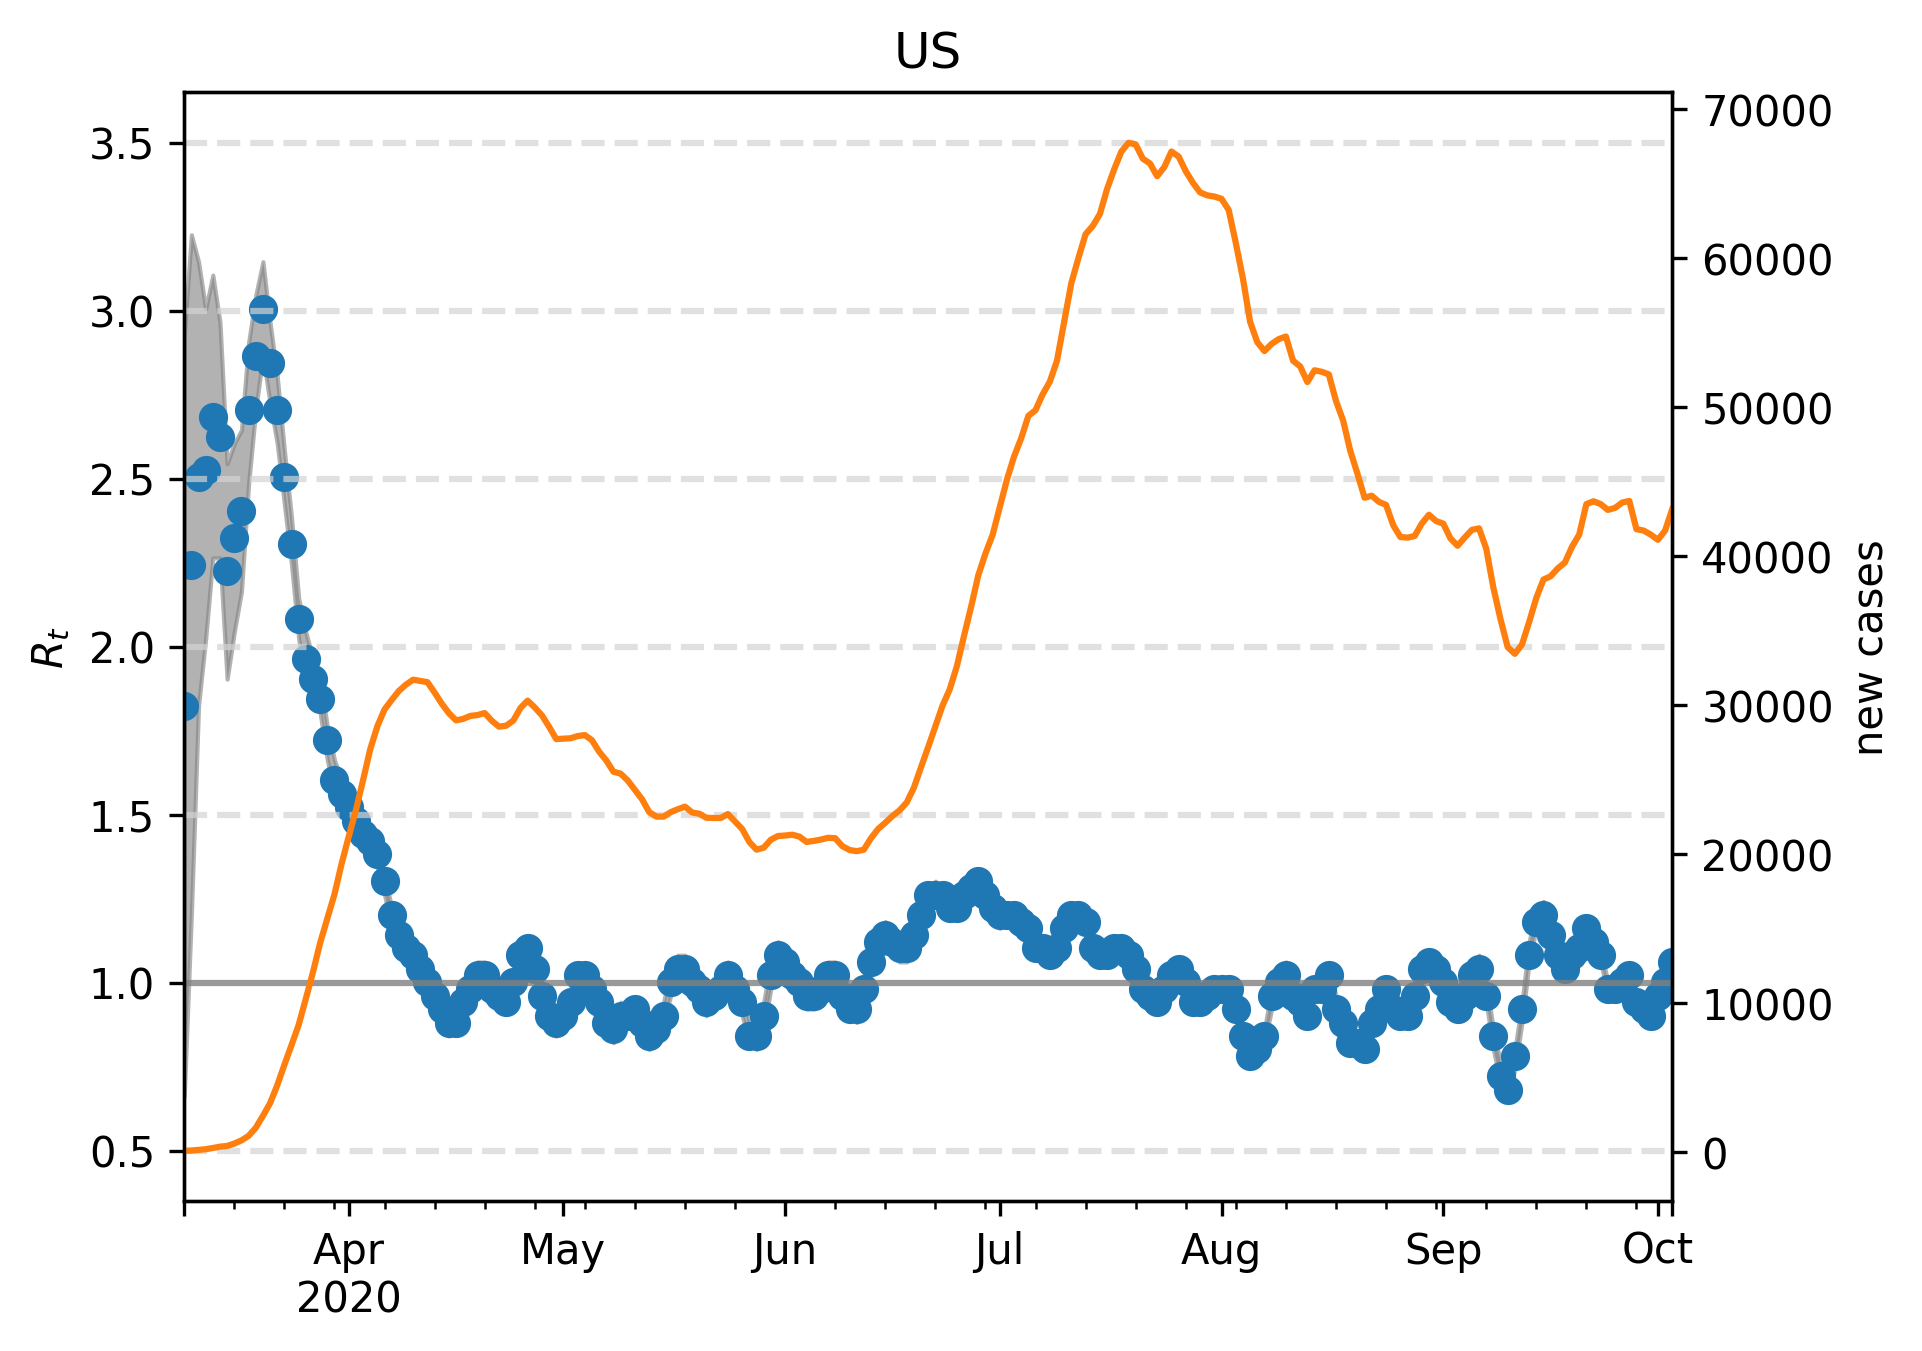

Values plotted in this chart, from the file beside it:
, median, lower, upper, cases, one, hl0.5, hl1.5, hl2.0, hl2.5, hl3.0, hl3.5
2020-03-09, 1.824, 0.6613, 2.926, 80.0, 1, 0.5, 1.5, 2.0, 2.5, 3.0, 3.5
2020-03-10, 2.244, 1.202, 3.226, 102.0, 1, 0.5, 1.5, 2.0, 2.5, 3.0, 3.5
2020-03-11, 2.505, 1.824, 3.146, 141.0, 1, 0.5, 1.5, 2.0, 2.5, 3.0, 3.5
2020-03-12, 2.525, 2.024, 3.006, 190.0, 1, 0.5, 1.5, 2.0, 2.5, 3.0, 3.5
2020-03-13, 2.685, 2.265, 3.106, 269.0, 1, 0.5, 1.5, 2.0, 2.5, 3.0, 3.5
2020-03-14, 2.625, 2.265, 2.966, 360.0, 1, 0.5, 1.5, 2.0, 2.5, 3.0, 3.5
2020-03-15, 2.224, 1.904, 2.545, 408.0, 1, 0.5, 1.5, 2.0, 2.5, 3.0, 3.5
2020-03-16, 2.325, 2.044, 2.605, 569.0, 1, 0.5, 1.5, 2.0, 2.5, 3.0, 3.5
2020-03-17, 2.405, 2.164, 2.645, 778.0, 1, 0.5, 1.5, 2.0, 2.5, 3.0, 3.5
2020-03-18, 2.705, 2.485, 2.906, 1085, 1, 0.5, 1.5, 2.0, 2.5, 3.0, 3.5
2020-03-19, 2.866, 2.705, 3.046, 1623, 1, 0.5, 1.5, 2.0, 2.5, 3.0, 3.5
2020-03-20, 3.006, 2.866, 3.146, 2425, 1, 0.5, 1.5, 2.0, 2.5, 3.0, 3.5
2020-03-21, 2.846, 2.725, 2.966, 3275, 1, 0.5, 1.5, 2.0, 2.5, 3.0, 3.5
2020-03-22, 2.705, 2.605, 2.806, 4473, 1, 0.5, 1.5, 2.0, 2.5, 3.0, 3.5
2020-03-23, 2.505, 2.425, 2.585, 5849, 1, 0.5, 1.5, 2.0, 2.5, 3.0, 3.5
2020-03-24, 2.305, 2.244, 2.385, 7176, 1, 0.5, 1.5, 2.0, 2.5, 3.0, 3.5
2020-03-25, 2.084, 2.024, 2.144, 8531, 1, 0.5, 1.5, 2.0, 2.5, 3.0, 3.5
2020-03-26, 1.964, 1.904, 2.044, 10287, 1, 0.5, 1.5, 2.0, 2.5, 3.0, 3.5
2020-03-27, 1.904, 1.844, 1.964, 12072, 1, 0.5, 1.5, 2.0, 2.5, 3.0, 3.5
2020-03-28, 1.844, 1.804, 1.904, 14037, 1, 0.5, 1.5, 2.0, 2.5, 3.0, 3.5
2020-03-29, 1.723, 1.663, 1.764, 15659, 1, 0.5, 1.5, 2.0, 2.5, 3.0, 3.5
2020-03-30, 1.603, 1.563, 1.663, 17290, 1, 0.5, 1.5, 2.0, 2.5, 3.0, 3.5
2020-03-31, 1.563, 1.523, 1.603, 19343, 1, 0.5, 1.5, 2.0, 2.5, 3.0, 3.5
2020-04-01, 1.523, 1.483, 1.563, 21176, 1, 0.5, 1.5, 2.0, 2.5, 3.0, 3.5
2020-04-02, 1.483, 1.443, 1.523, 22950, 1, 0.5, 1.5, 2.0, 2.5, 3.0, 3.5
2020-04-03, 1.443, 1.403, 1.483, 24955, 1, 0.5, 1.5, 2.0, 2.5, 3.0, 3.5
2020-04-04, 1.423, 1.383, 1.463, 27032, 1, 0.5, 1.5, 2.0, 2.5, 3.0, 3.5
2020-04-05, 1.383, 1.343, 1.403, 28576, 1, 0.5, 1.5, 2.0, 2.5, 3.0, 3.5
2020-04-06, 1.303, 1.263, 1.323, 29705, 1, 0.5, 1.5, 2.0, 2.5, 3.0, 3.5
2020-04-07, 1.202, 1.162, 1.222, 30342, 1, 0.5, 1.5, 2.0, 2.5, 3.0, 3.5
2020-04-08, 1.142, 1.102, 1.162, 30943, 1, 0.5, 1.5, 2.0, 2.5, 3.0, 3.5
2020-04-09, 1.102, 1.062, 1.122, 31374, 1, 0.5, 1.5, 2.0, 2.5, 3.0, 3.5
2020-04-10, 1.082, 1.042, 1.102, 31702, 1, 0.5, 1.5, 2.0, 2.5, 3.0, 3.5
2020-04-11, 1.042, 1.002, 1.062, 31616, 1, 0.5, 1.5, 2.0, 2.5, 3.0, 3.5
2020-04-12, 1.002, 0.982, 1.042, 31537, 1, 0.5, 1.5, 2.0, 2.5, 3.0, 3.5
2020-04-13, 0.9619, 0.9218, 0.982, 30841, 1, 0.5, 1.5, 2.0, 2.5, 3.0, 3.5
2020-04-14, 0.9218, 0.8818, 0.9419, 30095, 1, 0.5, 1.5, 2.0, 2.5, 3.0, 3.5
2020-04-15, 0.8818, 0.8417, 0.9218, 29456, 1, 0.5, 1.5, 2.0, 2.5, 3.0, 3.5
2020-04-16, 0.8818, 0.8617, 0.9218, 28973, 1, 0.5, 1.5, 2.0, 2.5, 3.0, 3.5
2020-04-17, 0.9419, 0.9018, 0.982, 29073, 1, 0.5, 1.5, 2.0, 2.5, 3.0, 3.5
2020-04-18, 0.982, 0.9619, 1.022, 29272, 1, 0.5, 1.5, 2.0, 2.5, 3.0, 3.5
2020-04-19, 1.022, 0.982, 1.062, 29328, 1, 0.5, 1.5, 2.0, 2.5, 3.0, 3.5
2020-04-20, 1.022, 0.982, 1.062, 29465, 1, 0.5, 1.5, 2.0, 2.5, 3.0, 3.5
2020-04-21, 0.982, 0.9419, 1.022, 28944, 1, 0.5, 1.5, 2.0, 2.5, 3.0, 3.5
2020-04-22, 0.9619, 0.9218, 0.982, 28550, 1, 0.5, 1.5, 2.0, 2.5, 3.0, 3.5
2020-04-23, 0.9419, 0.9218, 0.982, 28613, 1, 0.5, 1.5, 2.0, 2.5, 3.0, 3.5
2020-04-24, 1.002, 0.9619, 1.042, 28954, 1, 0.5, 1.5, 2.0, 2.5, 3.0, 3.5
2020-04-25, 1.082, 1.042, 1.102, 29800, 1, 0.5, 1.5, 2.0, 2.5, 3.0, 3.5
2020-04-26, 1.102, 1.062, 1.122, 30297, 1, 0.5, 1.5, 2.0, 2.5, 3.0, 3.5
2020-04-27, 1.042, 1.022, 1.082, 29840, 1, 0.5, 1.5, 2.0, 2.5, 3.0, 3.5
2020-04-28, 0.9619, 0.9419, 1.002, 29309, 1, 0.5, 1.5, 2.0, 2.5, 3.0, 3.5
2020-04-29, 0.9018, 0.8617, 0.9218, 28547, 1, 0.5, 1.5, 2.0, 2.5, 3.0, 3.5
2020-04-30, 0.8818, 0.8417, 0.9018, 27717, 1, 0.5, 1.5, 2.0, 2.5, 3.0, 3.5
2020-05-01, 0.9018, 0.8617, 0.9419, 27741, 1, 0.5, 1.5, 2.0, 2.5, 3.0, 3.5
2020-05-02, 0.9419, 0.9218, 0.982, 27771, 1, 0.5, 1.5, 2.0, 2.5, 3.0, 3.5
2020-05-03, 1.022, 0.982, 1.042, 27918, 1, 0.5, 1.5, 2.0, 2.5, 3.0, 3.5
2020-05-04, 1.022, 0.982, 1.042, 27985, 1, 0.5, 1.5, 2.0, 2.5, 3.0, 3.5
2020-05-05, 0.982, 0.9619, 1.022, 27636, 1, 0.5, 1.5, 2.0, 2.5, 3.0, 3.5
2020-05-06, 0.9419, 0.9018, 0.9619, 26872, 1, 0.5, 1.5, 2.0, 2.5, 3.0, 3.5
2020-05-07, 0.8818, 0.8617, 0.9218, 26283, 1, 0.5, 1.5, 2.0, 2.5, 3.0, 3.5
... 149 more rows
